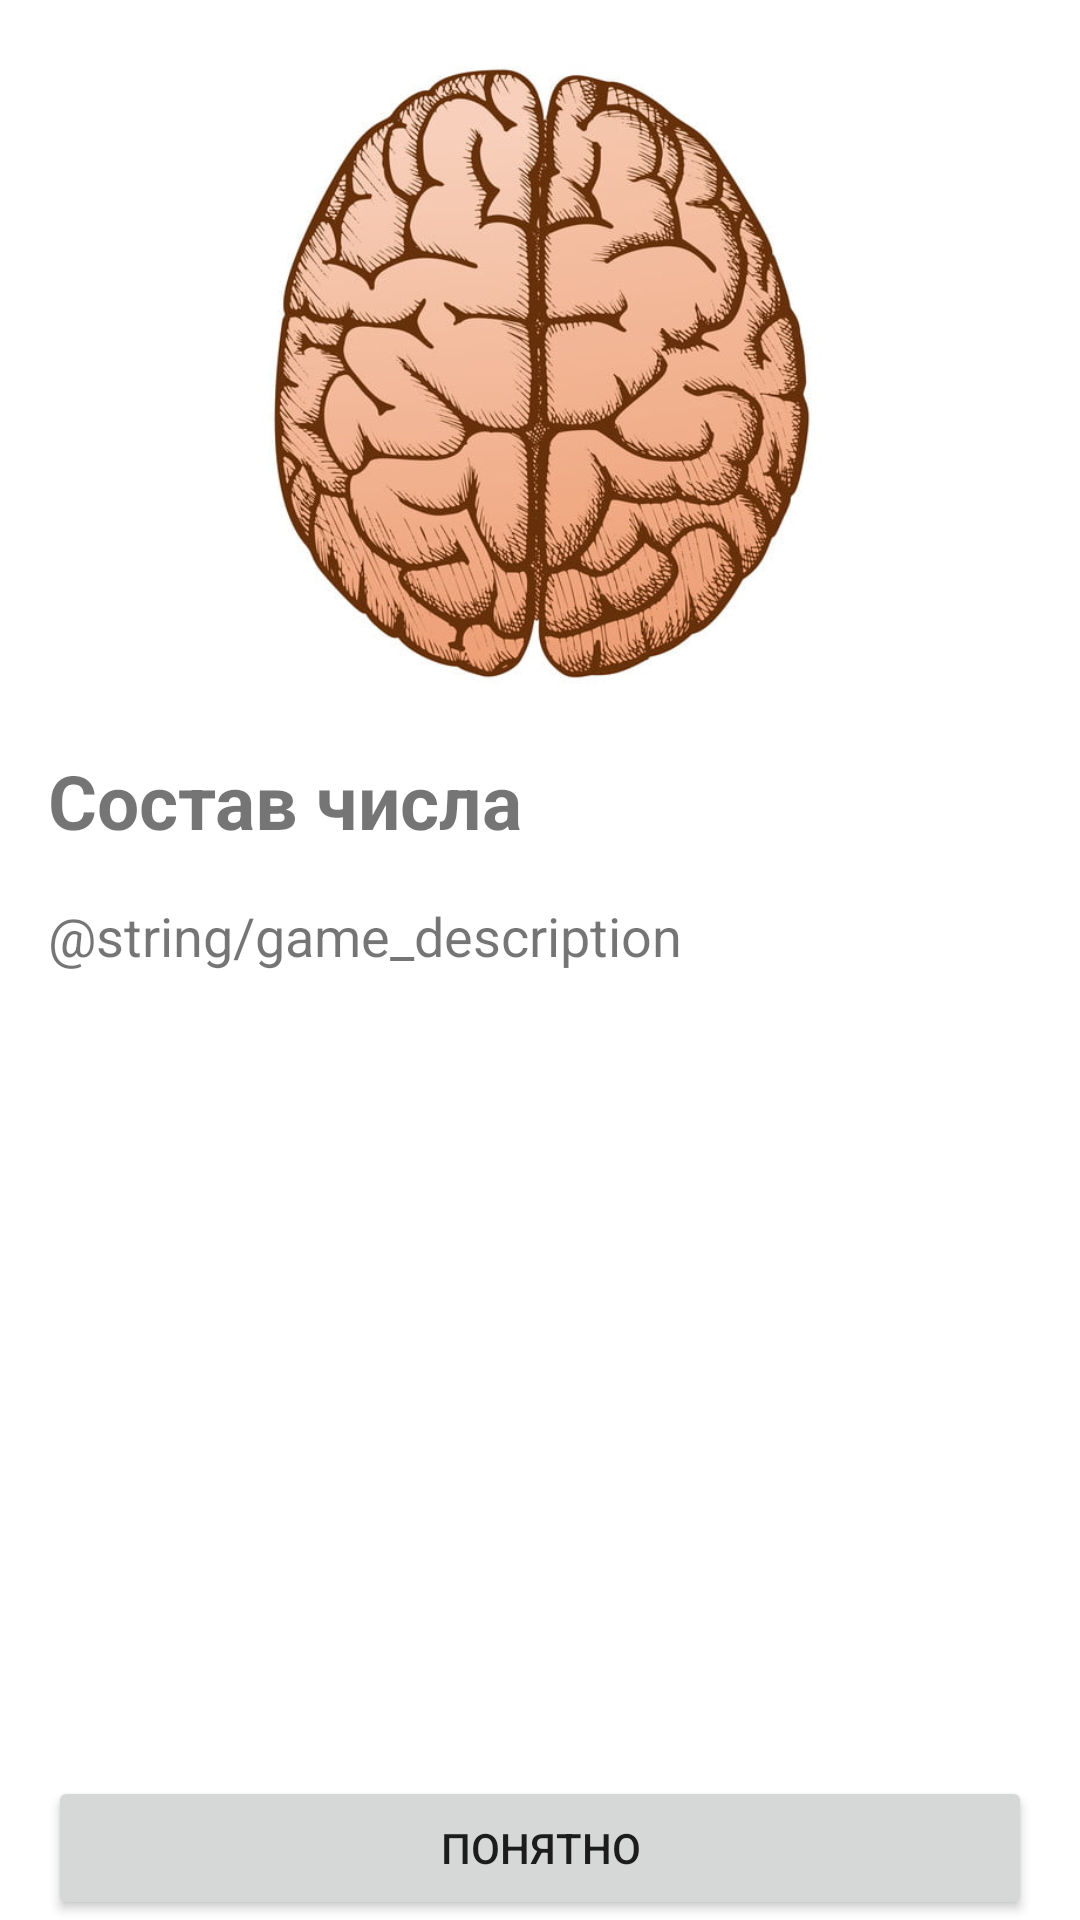

Produce the Android XML layout that renders to this screen, including the resource entries it uses.
<!-- AndroidManifest.xml: application theme Theme.NumberCompositionExample -->
<!-- res/layout/fragment_welcome.xml -->
<?xml version="1.0" encoding="utf-8"?>
<ScrollView xmlns:android="http://schemas.android.com/apk/res/android"
    xmlns:app="http://schemas.android.com/apk/res-auto"
    xmlns:tools="http://schemas.android.com/tools"
    android:layout_width="match_parent"
    android:layout_height="match_parent"
    android:fillViewport="true"
    tools:ignore="SpeakableTextPresentCheck">

    <androidx.constraintlayout.widget.ConstraintLayout
        android:layout_width="match_parent"
        android:layout_height="wrap_content"
        tools:context=".presentation.WelcomeFragment">

        <ImageView
            android:id="@+id/imageView"
            android:layout_width="250dp"
            android:layout_height="250dp"
            android:contentDescription="@string/image_description"
            android:src="@drawable/brain"
            app:layout_constraintEnd_toEndOf="parent"
            app:layout_constraintStart_toStartOf="parent"
            app:layout_constraintTop_toTopOf="parent" />

        <TextView
            android:id="@+id/textViewTitle"
            android:layout_width="match_parent"
            android:layout_height="wrap_content"
            android:layout_marginStart="16dp"
            android:layout_marginEnd="16dp"
            android:text="Состав числа"
            android:textSize="25sp"
            android:textStyle="bold"
            app:layout_constraintEnd_toEndOf="parent"
            app:layout_constraintStart_toStartOf="parent"
            app:layout_constraintTop_toBottomOf="@+id/imageView" />

        <TextView
            android:layout_width="match_parent"
            android:layout_height="wrap_content"
            android:text="@string/game_description"
            app:layout_constraintEnd_toEndOf="parent"
            app:layout_constraintStart_toStartOf="parent"
            app:layout_constraintTop_toBottomOf="@+id/textViewTitle"
            android:textSize="18sp"
            android:layout_marginStart="16dp"
            android:layout_marginEnd="16dp"
            android:layout_marginTop="16dp"/>

        <Button
            android:id="@+id/buttonUnderstand"
            android:layout_width="match_parent"
            android:layout_height="wrap_content"
            android:layout_marginStart="16dp"
            android:layout_marginEnd="16dp"
            android:text="Понятно"
            app:layout_constraintBottom_toBottomOf="parent"
            app:layout_constraintEnd_toEndOf="parent"
            app:layout_constraintStart_toStartOf="parent" />


    </androidx.constraintlayout.widget.ConstraintLayout>


</ScrollView>
<!-- resources referenced by this layout -->
<resources>
  <!-- drawable brain: jpg bitmap (drawable, 71964 bytes) -->
  <style name="Theme.NumberCompositionExample" parent="Theme.MaterialComponents.DayNight.DarkActionBar">
          
          <item name="colorPrimary">@color/purple_500</item>
          <item name="colorPrimaryVariant">@color/purple_700</item>
          <item name="colorOnPrimary">@color/white</item>
          
          <item name="colorSecondary">@color/teal_200</item>
          <item name="colorSecondaryVariant">@color/teal_700</item>
          <item name="colorOnSecondary">@color/black</item>
          
          <item name="android:statusBarColor" tools:targetApi="l">?attr/colorPrimaryVariant</item>
          
      </style>
  <!-- not gathered from this repository: default colours our renderer supplied (Android Studio template values) -->
  <color name="purple_500">#FF6200EE</color>
  <color name="purple_700">#FF3700B3</color>
  <color name="teal_200">#FF03DAC5</color>
  <color name="teal_700">#FF018786</color>
  <color name="black">#FF000000</color>
  <color name="white">#FFFFFFFF</color>
</resources>
